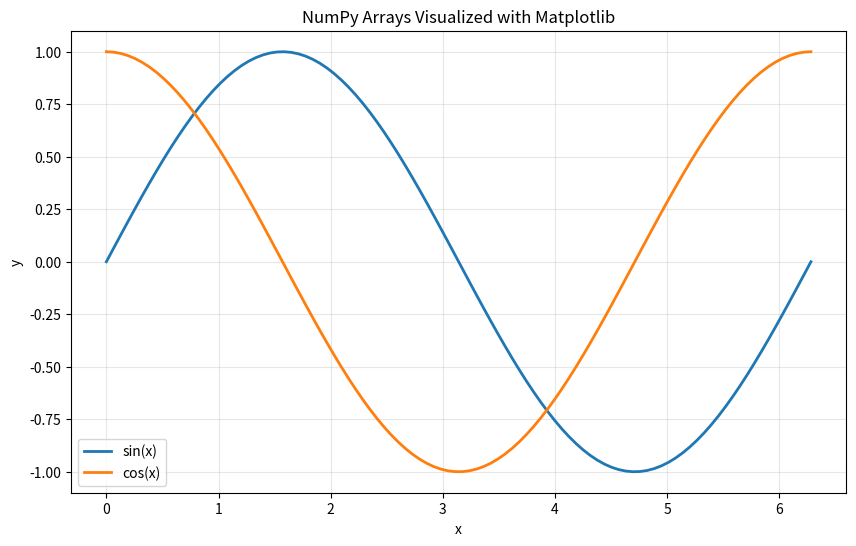
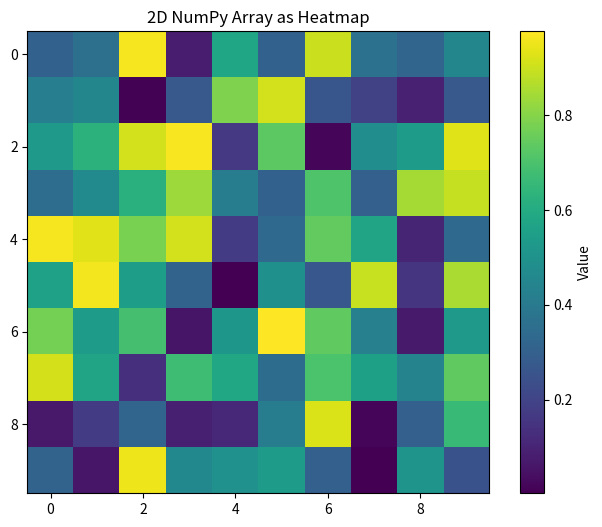
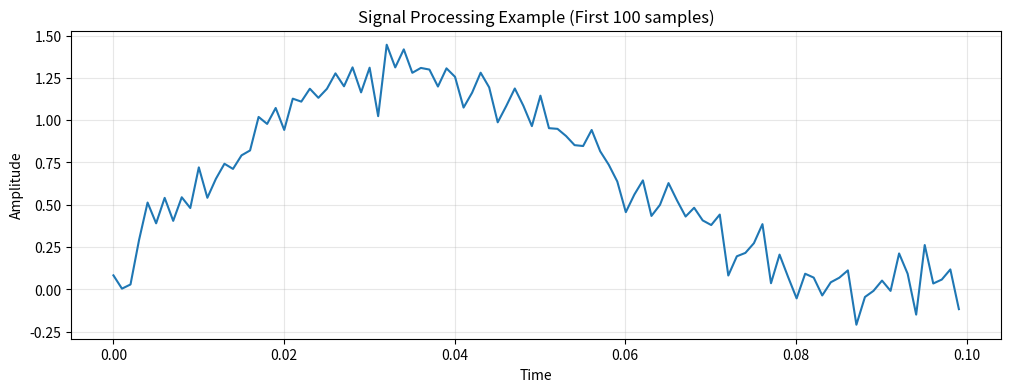

The matplotlib source for these figures, in order:
# [redacted]
# [redacted]
# Email: [email redacted]
# [redacted]

import numpy as np
import matplotlib.pyplot as plt
try:
    import pandas as pd
    PANDAS_AVAILABLE = True
except ImportError:
    PANDAS_AVAILABLE = False
    print("Pandas not available, skipping pandas examples")


# [redacted]
# [redacted]
# Email: [email redacted]
# [redacted]

# Create data using NumPy
x = np.linspace(0, 2*np.pi, 100)
y1 = np.sin(x)
y2 = np.cos(x)

# Plot using Matplotlib
plt.figure(figsize=(10, 6))
plt.plot(x, y1, label='sin(x)', linewidth=2)
plt.plot(x, y2, label='cos(x)', linewidth=2)
plt.xlabel('x')
plt.ylabel('y')
plt.title('NumPy Arrays Visualized with Matplotlib')
plt.legend()
plt.grid(True, alpha=0.3)
plt.show()
print("Plot created using NumPy arrays and Matplotlib")


# [redacted]
# [redacted]
# Email: [email redacted]
# [redacted]

# 2D array visualization
matrix = np.random.rand(10, 10)

plt.figure(figsize=(8, 6))
plt.imshow(matrix, cmap='viridis', interpolation='nearest')
plt.colorbar(label='Value')
plt.title('2D NumPy Array as Heatmap')
plt.show()
print("Heatmap created from NumPy array")


# [redacted]
# [redacted]
# Email: [email redacted]
# [redacted]

if PANDAS_AVAILABLE:
    # Create NumPy array
    data = np.random.rand(5, 3)
    print("NumPy array:\n", data)
    
    # Convert to Pandas DataFrame
    df = pd.DataFrame(data, columns=['A', 'B', 'C'])
    print("\nPandas DataFrame:\n", df)
    
    # Convert back to NumPy array
    arr_from_df = df.values
    print("\nBack to NumPy array:\n", arr_from_df)
    print("\nTypes match:", np.array_equal(data, arr_from_df))
else:
    print("Pandas not available")


# [redacted]
# [redacted]
# Email: [email redacted]
# [redacted]

# Example: Signal processing simulation
t = np.linspace(0, 1, 1000)
signal = np.sin(2 * np.pi * 5 * t) + 0.5 * np.sin(2 * np.pi * 10 * t) + np.random.normal(0, 0.1, 1000)

plt.figure(figsize=(12, 4))
plt.plot(t[:100], signal[:100])
plt.xlabel('Time')
plt.ylabel('Amplitude')
plt.title('Signal Processing Example (First 100 samples)')
plt.grid(True, alpha=0.3)
plt.show()

print(f"Signal statistics:")
print(f"  Mean: {np.mean(signal):.3f}")
print(f"  Std: {np.std(signal):.3f}")
print(f"  Min: {np.min(signal):.3f}")
print(f"  Max: {np.max(signal):.3f}")
